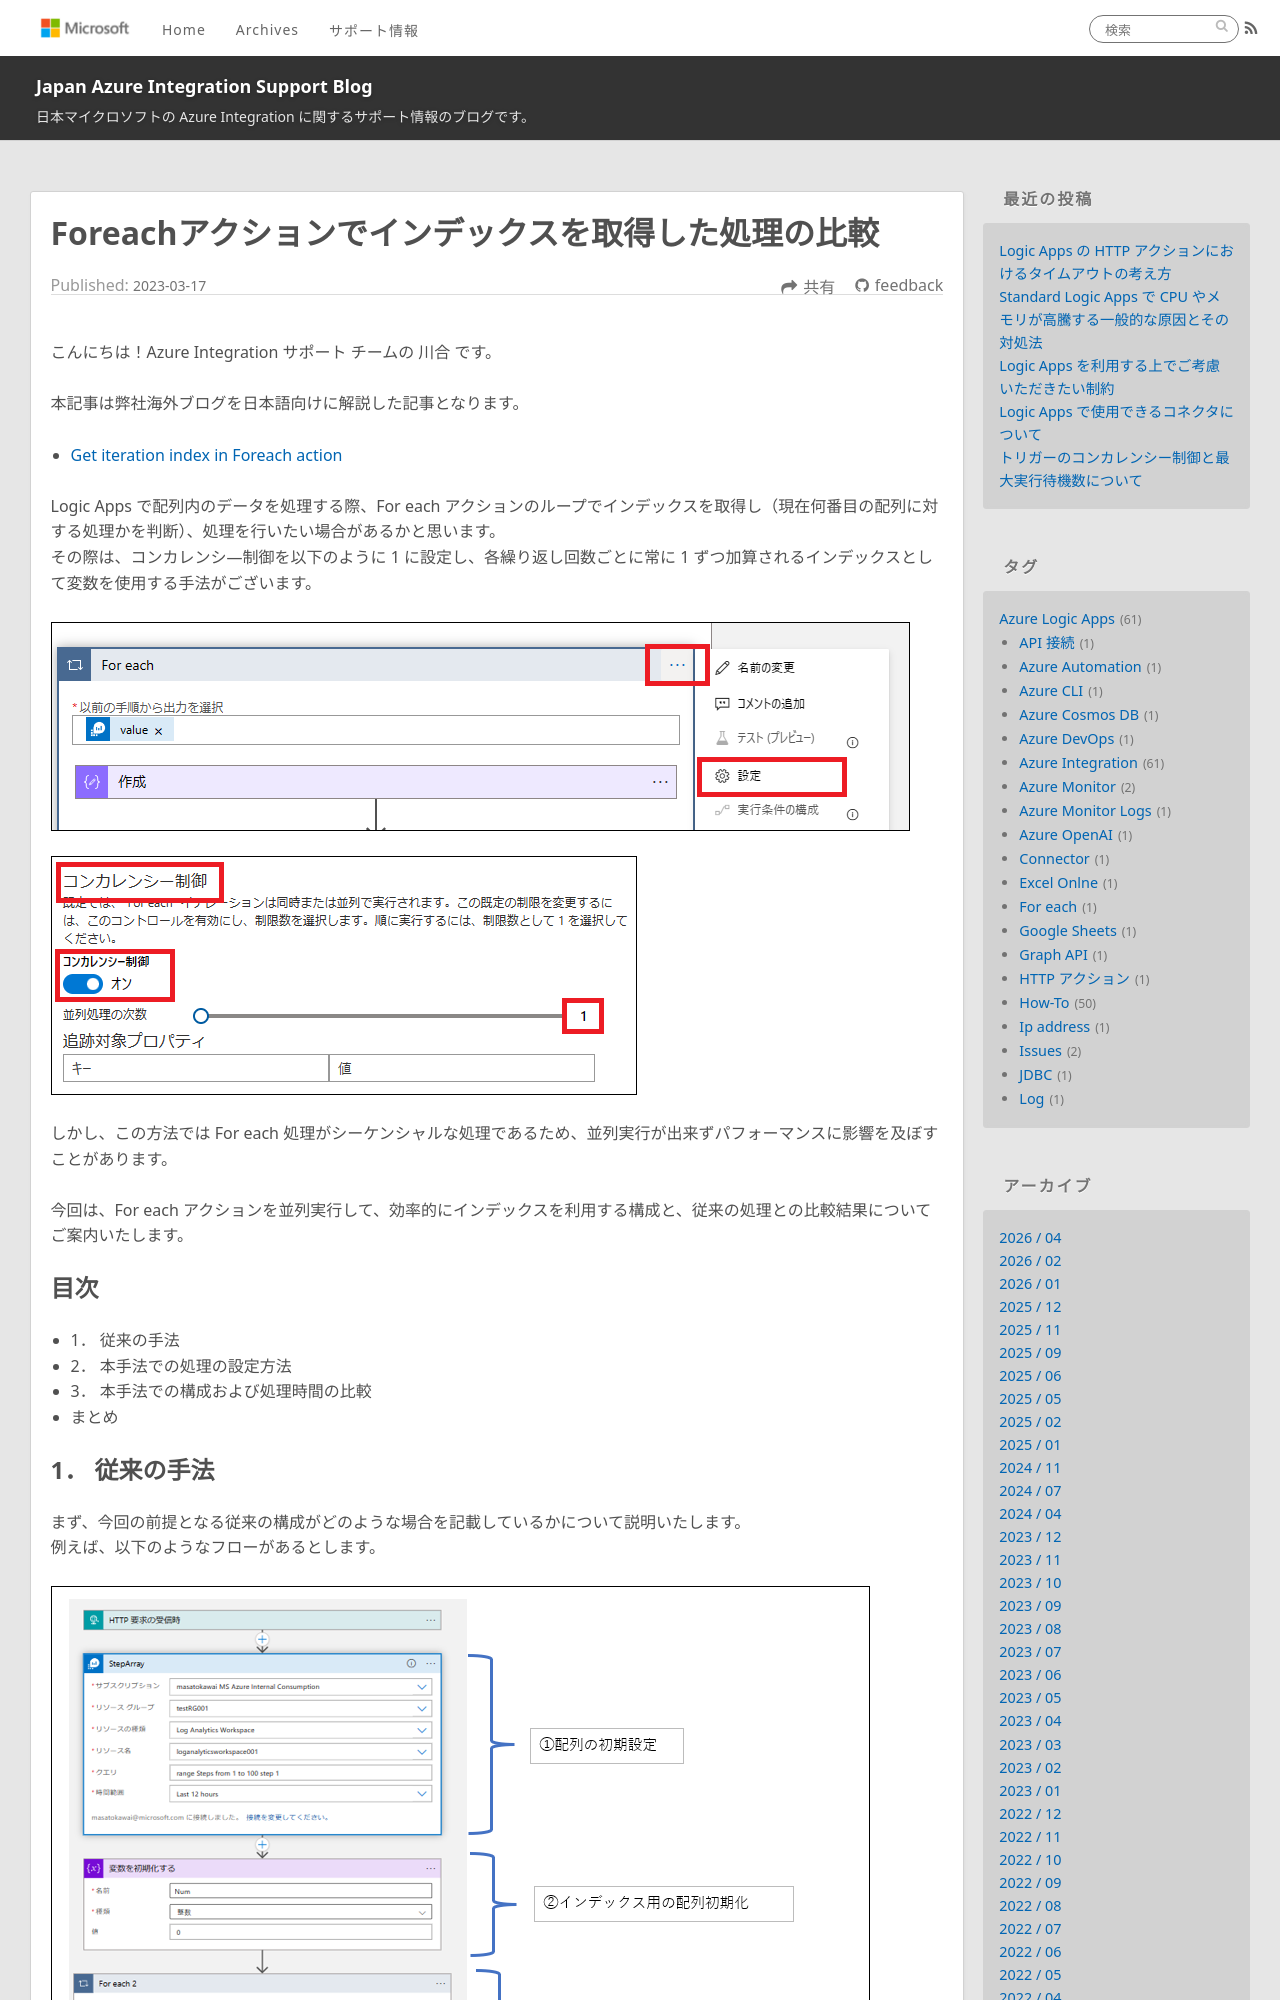

repository: Yiwen-Chen/blog · page: LogicApps/GetIterationIndexInForeachAction/index.html · generator: jekyll

---
title: Foreachアクションでインデックスを取得した処理の比較
date: 2023-03-17 00:00:00
tags:
  - How-To
  - Azure Integration
  - Azure Logic Apps 
  - For each
---

こんにちは！Azure Integration サポート チームの 川合 です。  

本記事は弊社海外ブログを日本語向けに解説した記事となります。

- [Get iteration index in Foreach action](https://techcommunity.microsoft.com/t5/integrations-on-azure-blog/get-iteration-index-in-foreach-action/ba-p/3730379)

Logic Apps で配列内のデータを処理する際、For each アクションのループでインデックスを取得し（現在何番目の配列に対する処理かを判断）、処理を行いたい場合があるかと思います。
その際は、コンカレンシ―制御を以下のように 1 に設定し、各繰り返し回数ごとに常に 1 ずつ加算されるインデックスとして変数を使用する手法がございます。

![](./GetIterationIndexInForeachAction/image01.png)

![](./GetIterationIndexInForeachAction/image02.png)
